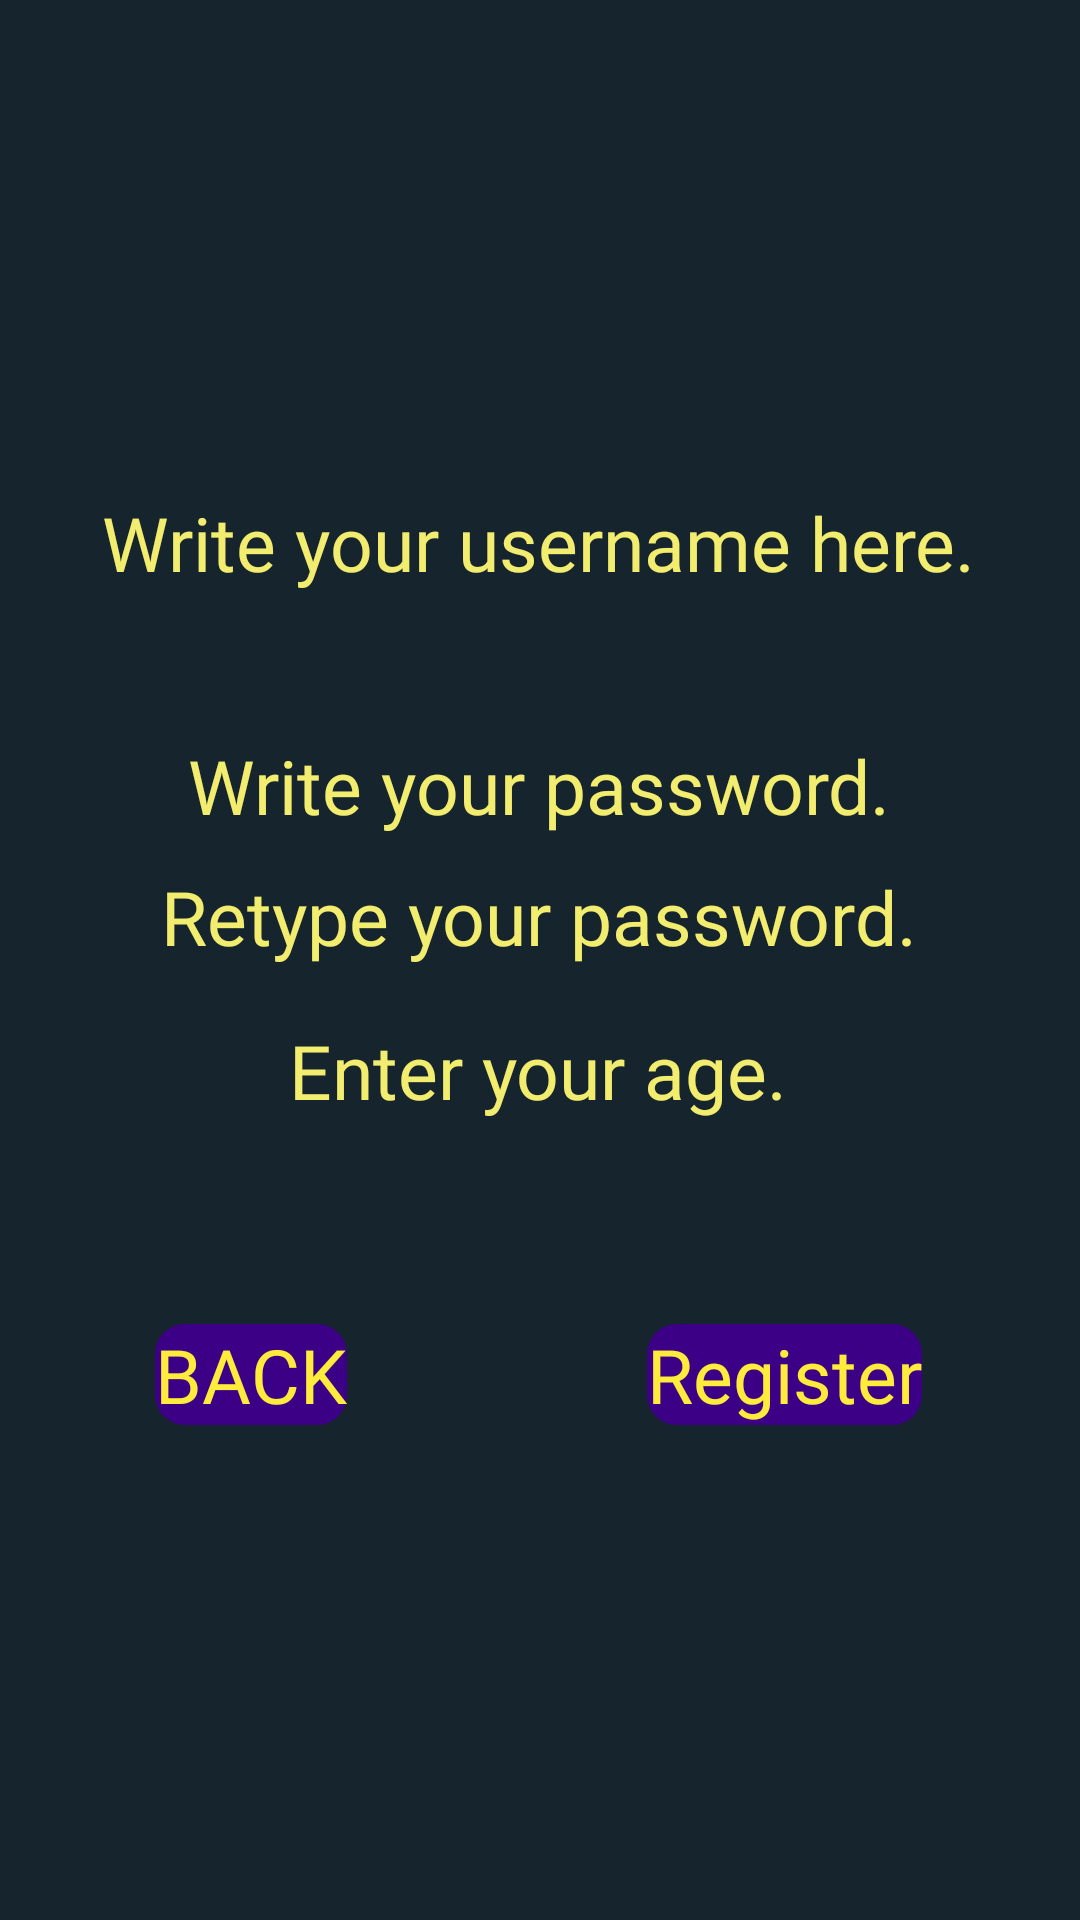

Layout XML and referenced resources for this Android screen:
<!-- AndroidManifest.xml: application theme AppTheme.NoActionBar -->
<!-- res/layout/register_screen.xml -->
<?xml version="1.0" encoding="utf-8"?>
<android.support.constraint.ConstraintLayout
    xmlns:android="http://schemas.android.com/apk/res/android"
    xmlns:app="http://schemas.android.com/apk/res-auto"
    xmlns:tools="http://schemas.android.com/tools"
    android:layout_width="match_parent"
    android:layout_height="match_parent"
    android:background="#F30B1A24"
    tools:context=".RegisterActivity">

    <LinearLayout
        android:layout_width="312dp"
        android:layout_height="472dp"
        android:gravity="center"
        android:orientation="vertical"
        app:layout_constraintBottom_toBottomOf="parent"
        app:layout_constraintHorizontal_bias="0.495"
        app:layout_constraintLeft_toLeftOf="parent"
        app:layout_constraintRight_toRightOf="parent"
        app:layout_constraintTop_toTopOf="parent"
        app:layout_constraintVertical_bias="0.498">
        

        <LinearLayout
            android:layout_width="wrap_content"
            android:layout_height="61dp"
            android:layout_marginBottom="10dp"
            android:orientation="horizontal">

            <EditText
                android:layout_width="wrap_content"
                android:layout_height="wrap_content"
                android:autofillHints="@string/hint_username"
                android:fontFamily="@font/cutefont"
                android:id = "@+id/username"
                android:hint="@string/hint_username"
                android:inputType="text"
                android:textColorHint="#f2ed6f"
                android:textSize="25sp" />
        </LinearLayout>
        
        <LinearLayout
            android:layout_width="wrap_content"
            android:layout_height="wrap_content"
            android:layout_marginTop="10dp"
            android:layout_marginBottom="10dp"
            android:orientation="horizontal">

            <EditText
                android:layout_width="wrap_content"
                android:layout_height="wrap_content"
                android:autofillHints="@string/hint_password"
                android:fontFamily="@font/cutefont"
                android:hint="@string/hint_password"
                android:id = "@+id/pass"
                android:inputType="textPassword"
                android:textColorHint="#f2ed6f"
                android:textSize="25sp" />
        </LinearLayout>
        
        <LinearLayout
            android:layout_width="wrap_content"
            android:layout_height="wrap_content"
            android:orientation="horizontal">

            <EditText
                android:layout_width="wrap_content"
                android:layout_height="wrap_content"
                android:autofillHints="@string/hint_repass"
                android:fontFamily="@font/cutefont"
                android:hint="@string/hint_repass"
                android:id = "@+id/repass"
                android:inputType="textPassword"
                android:textColorHint="#f2ed6f"
                android:textSize="25sp" />


        </LinearLayout>

        <LinearLayout
            android:layout_width="wrap_content"
            android:layout_height="69dp"
            android:gravity="center_horizontal|center_vertical"
            android:orientation="horizontal">

            <EditText

                android:layout_width="wrap_content"
                android:layout_height="wrap_content"
                android:autofillHints="@string/hint_age"
                android:fontFamily="@font/cutefont"
                android:hint="@string/hint_age"
                android:inputType="number"
                android:id = "@+id/age"
                android:textColorHint="#f2ed6f"
                android:textSize="25sp" />


        </LinearLayout>

        <LinearLayout
            android:layout_width="wrap_content"
            android:layout_height="wrap_content"
            android:orientation="horizontal">

            <Button
                android:layout_width="wrap_content"
                android:layout_height="wrap_content"
                android:layout_marginTop="50dp"
                android:layout_marginEnd="50dp"
                android:background="@drawable/button_back"
                android:fontFamily="@font/cutefont"
                android:text="@string/back"
                android:id = "@+id/back"
                android:onClick = "goBack"
                android:textColor="#FFEB3B"
                android:textSize="25sp" />

            <Button
                android:layout_width="wrap_content"
                android:layout_height="wrap_content"
                android:layout_marginStart="50dp"
                android:layout_marginTop="50dp"
                android:background="@drawable/button_back"
                android:fontFamily="@font/cutefont"
                android:text="@string/register"
                android:onClick="registrate"
                android:id = "@+id/register"
                android:textColor="#FFEB3B"
                android:textSize="25sp" />


        </LinearLayout>

    </LinearLayout>

</android.support.constraint.ConstraintLayout>
<!-- resources referenced by this layout -->
<resources>
  <!-- drawable button_back (drawable) -->
  <?xml version="1.0" encoding="utf-8"?>
      <shape xmlns:android="http://schemas.android.com/apk/res/android"
          android:shape="rectangle">
          <solid android:color="#3b0086" />
          <corners android:bottomRightRadius="10dp"
              android:bottomLeftRadius="10dp"
              android:topRightRadius="10dp"
              android:topLeftRadius="10dp" />
  
      </shape>
  <string name="back">BACK</string>
  <string name="hint_age">Enter your age.</string>
  <string name="hint_password">Write your password.</string>
  <string name="hint_repass">Retype your password.</string>
  <string name="hint_username">Write your username here.</string>
  <string name="register">Register</string>
</resources>
